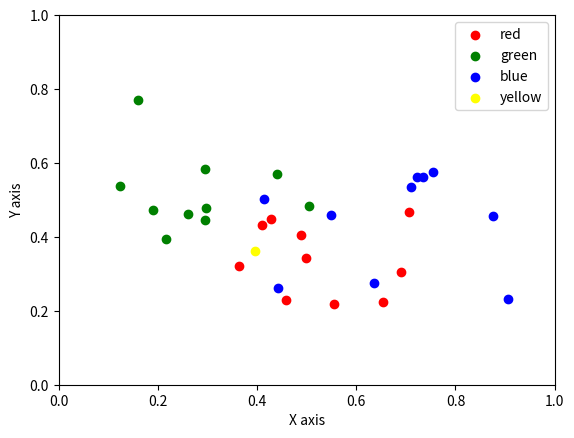

Python code for this plot:
# -*- coding: utf-8 -*-
"""
this Python script is for displaying k nearest neighbors algorithm
"""
from mpl_toolkits.mplot3d import Axes3D
import numpy as np
import matplotlib.pyplot as plt


class Knn:
    """
    knn class
    """

    def __init__(self):
        pass

    @staticmethod
    def generate_points(group_number=2, edge_length=0.2, point_number=10):
        """
        generating some groups of points
        :param group_number: number of groups
        :param edge_length: every group of points will distributes in a small cube,
        edge_length is the edge length of the cube
        :param point_number: number of points
        :return: the random points
        """
        # group_number should in [1, 5]
        group_number = int(round(group_number))
        if group_number > 5 or group_number < 1:
            group_number = 2
        # edge_length should in [0.1, 0.5]
        if edge_length > 0.55 or edge_length < 0.1:
            edge_length = 0.2
        # point_number should in [1,20]
        point_number = int(round(point_number))
        if point_number < 1 or point_number > 20:
            point_number = 10

        dots = []
        for i in range(group_number):
            # get random points
            x = np.random.sample(point_number) * edge_length + np.random.random() * (1 - edge_length)
            y = np.random.sample(point_number) * edge_length + np.random.random() * (1 - edge_length)
            # hold the random points
            dots.append([(x[j], y[j]) for j in range(len(y))])
            # ax.plot(x, y, z, label='curve')

        # return all random points
        return dots

    @staticmethod
    def generate_point():
        """
        generate a single point
        :return: location of a point
        """
        # get a random point
        x = np.random.random()
        y = np.random.random()
        # return the point
        return x, y

    @staticmethod
    def demo_points():
        """
        :return: some demo clustered points and a specific unclustered point
        """
        return [[[(0.48811123155852182, 0.40427992236129606), (0.36436741045897797, 0.3201858889243559),
                  (0.45936035486498655, 0.22824658846519891), (0.41060920703987663, 0.4328192536022577),
                  (0.4984746275268539, 0.34187623147576229), (0.7062156156205539, 0.46803497234111258),
                  (0.65475036303718526, 0.22297458995774205), (0.42788733293114445, 0.44749974412552579),
                  (0.68975728131047909, 0.30552167368852673), (0.55579463513384486, 0.21841173531043345)],
                 [(0.29470352641833175, 0.58484290623682456), (0.21561569171033851, 0.3929262312749906),
                  (0.2945759190496009, 0.4444944646985256), (0.26173575698477508, 0.46129046979728849),
                  (0.18992478407033381, 0.47234255443093609), (0.43922960238737802, 0.57094231848413624),
                  (0.1244511079911973, 0.53751194546220404), (0.16087158157153081, 0.77129947530020271),
                  (0.50511948184411659, 0.48326818288692019), (0.2973150099597916, 0.4778766129813351)],
                 [(0.87503155769989194, 0.45517727609523101), (0.41334730620637294, 0.5031505655919315),
                  (0.63662500509599218, 0.27456158167595268), (0.72333174390989896, 0.56219575139868694),
                  (0.75455626737887327, 0.57602624016841864), (0.71034176005955774, 0.53476519422517832),
                  (0.44245741424776214, 0.26176604783944873), (0.90693323721537378, 0.23291896498554893),
                  (0.54903063890613124, 0.45821227851735352), (0.7336812236770538, 0.56172698418801636)]], (
                    0.3966300707600645, 0.36133536671717115)]


def draw_points(points, color, label=None):
    """
    draw points
    :param points: specific points
    :param color: color of the points
    :param label: label of the points
    :return:
    """
    x = []
    y = []
    for point in points:
        x.append(point[0])
        y.append(point[1])
    if label is None:
        label = color
    ax.scatter(x, y, c=color, label=label)


# run
if __name__ == '__main__':

    knn = Knn()

    # get figure object
    fig = plt.figure()
    # get 3d axis
    ax = fig.gca()

    # all points in a unit cube
    ax.set_xlim(0, 1)
    ax.set_ylim(0, 1)
    # set labels for axises
    ax.set_xlabel('X axis')
    ax.set_ylabel('Y axis')

    colors = ['red', 'green', 'blue']
    for _i, _points in enumerate(knn.demo_points()[0]):
        draw_points(_points, colors[_i])
    draw_points([knn.demo_points()[1]], 'yellow')

    # show labels
    ax.legend()
    # show graph frame
    plt.show()
